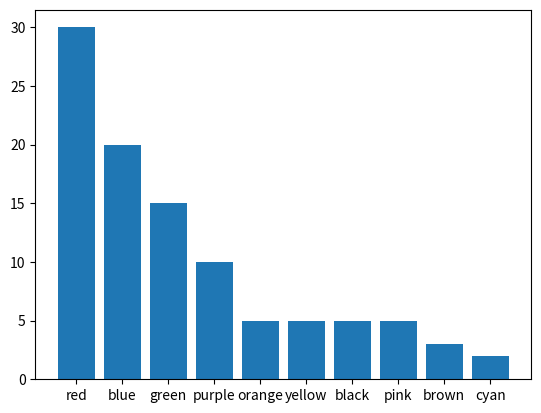

Write the Python code that produced this figure.
import matplotlib.pyplot as plt
import numpy as np

colors = ["red", "blue", "green", "purple", "orange", "yellow", "black", "pink", "brown", "cyan"]
percentvote = [30, 20, 15, 10, 5, 5, 5, 5, 3, 2]

plt.bar(colors, percentvote,lw=2)
plt.show()
